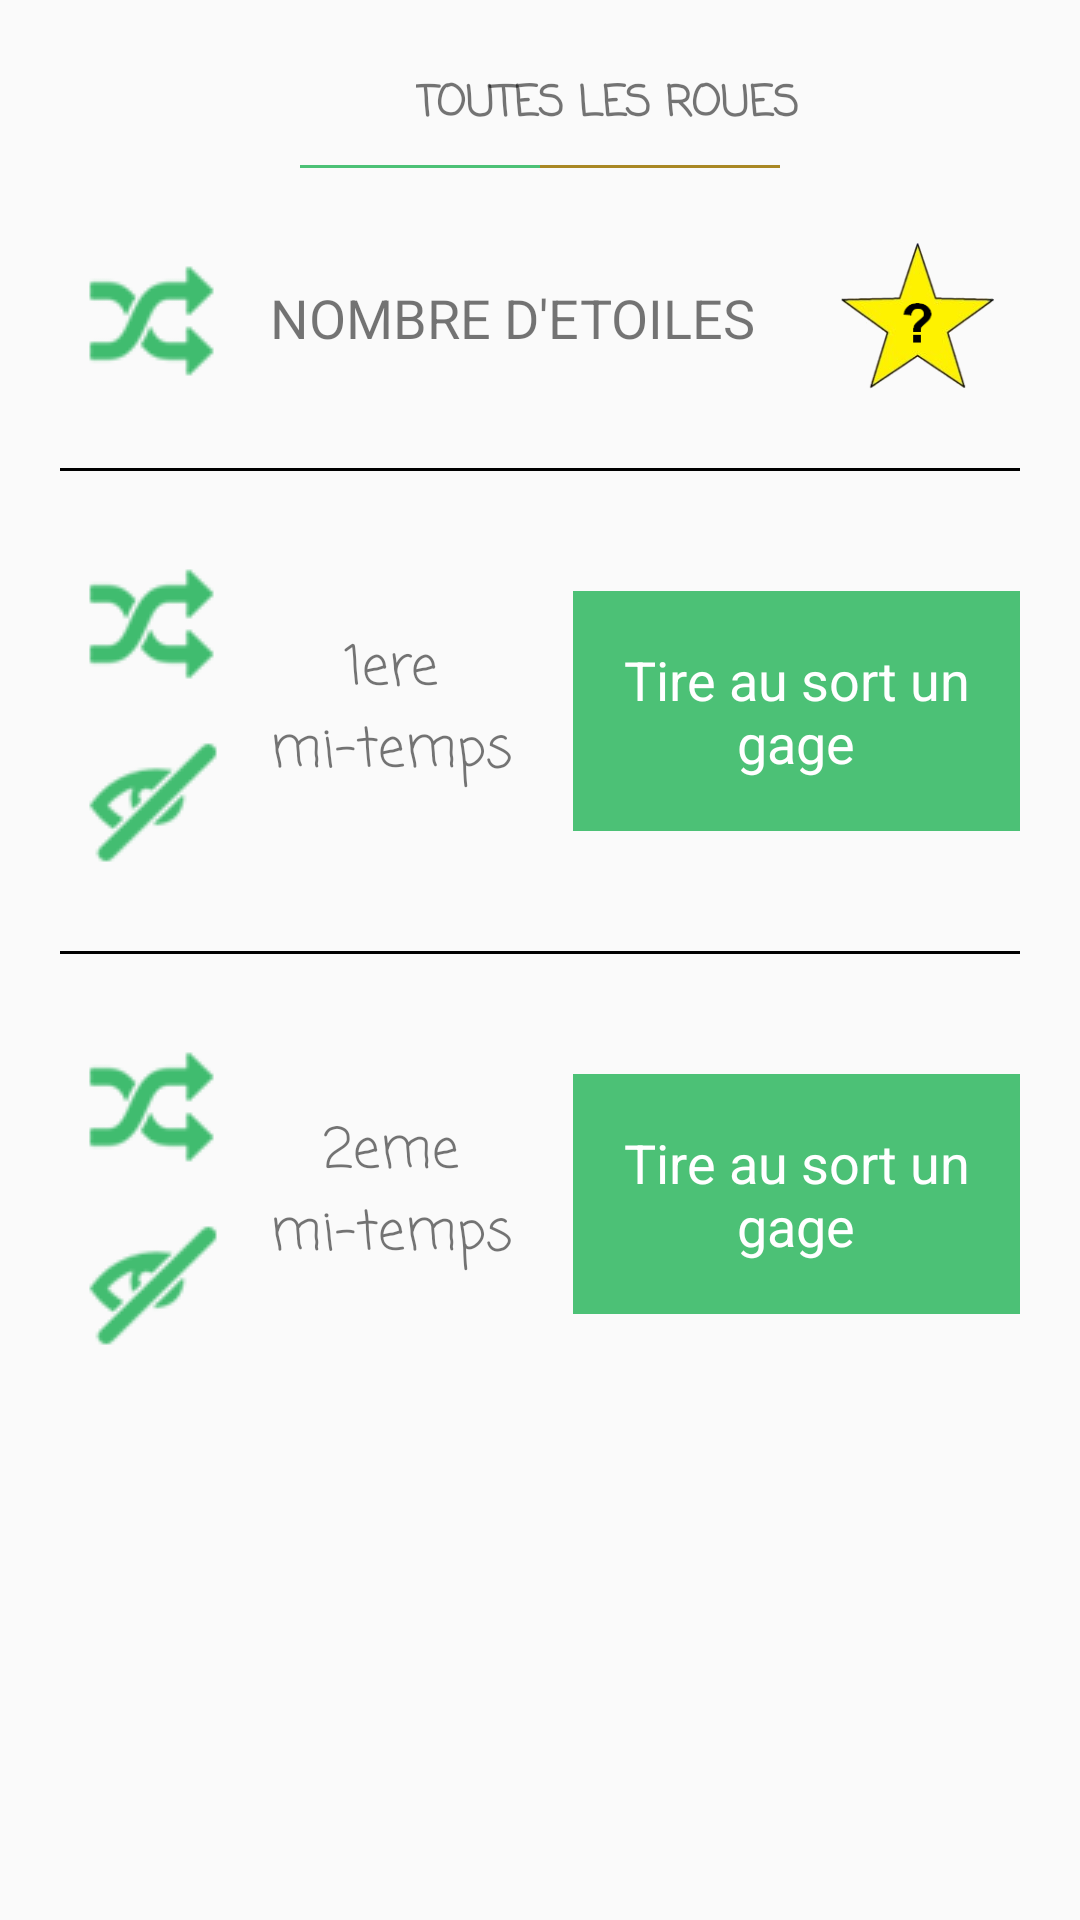

Produce the Android XML layout that renders to this screen, including the resource entries it uses.
<!-- AndroidManifest.xml: application theme AppTheme -->
<!-- res/layout/fragment_play_offline_solo.xml -->
<FrameLayout xmlns:android="http://schemas.android.com/apk/res/android"
    xmlns:tools="http://schemas.android.com/tools"
    android:layout_width="match_parent"
    android:layout_height="match_parent"
    tools:context="personal.nmartinez.fr.virtualfootballpicker.playofflinesolo.view.PlayOfflineSoloFragment">

    

    <ScrollView
        android:layout_width="match_parent"
        android:layout_height="match_parent">

    <LinearLayout
        android:layout_width="match_parent"
        android:layout_height="match_parent"
        android:orientation="vertical">

        <LinearLayout
            android:layout_width="match_parent"
            android:layout_height="wrap_content"
            android:orientation="vertical">

            <LinearLayout
                android:layout_width="wrap_content"
                android:layout_height="wrap_content"
                android:layout_marginTop="20dp"
                android:layout_gravity="center">

                <ImageView
                    android:layout_width="30dp"
                    android:layout_height="30dp"
                    android:src="@drawable/wheel_icon"
                    />

                <TextView
                    android:id="@+id/selected_wheel_textview_single_player"
                    android:layout_width="wrap_content"
                    android:layout_height="wrap_content"
                    android:text="@string/every_wheels"
                    android:layout_gravity="center"
                    android:layout_marginLeft="15dp"
                    android:fontFamily="casual"
                    android:textStyle="bold"
                    />

            </LinearLayout>

            <LinearLayout
                android:layout_width="wrap_content"
                android:layout_height="wrap_content"
                android:layout_marginTop="5dp"
                android:layout_gravity="center">

                <View
                    android:layout_width="80dp"
                    android:layout_height="1dp"
                    android:layout_weight="0.5"
                    android:background="@color/main_green"
                    />

                <View android:layout_width="80dp"
                    android:layout_height="1dp"
                    android:layout_weight="0.5"
                    android:background="@color/gold"
                    />

            </LinearLayout>

        </LinearLayout>


        <LinearLayout
            android:id="@+id/stars_layout"
            android:layout_marginTop="20dp"
            android:layout_marginLeft="20dp"
            android:layout_width="match_parent"
            android:layout_height="wrap_content">

            <ImageView
                android:id="@+id/pick_stars_button"
                android:layout_gravity="center"
                android:layout_width="wrap_content"
                android:layout_height="wrap_content"
                android:src="@drawable/roll"
                />

            <TextView
                android:layout_width="wrap_content"
                android:layout_height="wrap_content"
                android:text="@string/star_number_label"
                android:textSize="18sp"
                android:layout_marginLeft="10dp"
                android:layout_gravity="center"
                android:gravity="center"
                />

            <ImageView
                android:id="@+id/selected_stars_imageview_single_player"
                android:layout_width="wrap_content"
                android:layout_height="60dp"
                android:layout_gravity="center"
                android:src="@drawable/randomstars"
                />

        </LinearLayout>

        <View
            android:layout_width="match_parent"
            android:layout_height="1dp"
            android:background="@color/black"
            android:layout_marginTop="20dp"
            android:layout_marginLeft="20dp"
            android:layout_marginRight="20dp"/>


        <LinearLayout
            android:layout_width="match_parent"
            android:layout_height="wrap_content"
            android:layout_marginLeft="20dp"
            android:layout_marginRight="20dp"
            android:layout_marginTop="20dp"
            >

            <LinearLayout
                android:layout_width="wrap_content"
                android:layout_height="120sp"
                android:layout_gravity="center"
                android:orientation="vertical">

                <ImageView
                    android:id="@+id/pick_first_period_objective_single_player"
                    android:layout_width="wrap_content"
                    android:layout_height="wrap_content"
                    android:src="@drawable/roll"
                    />

                <ImageView
                    android:id="@+id/hide_or_display_first_period_objective_single_player"
                    android:layout_width="60dp"
                    android:layout_height="60dp"
                    android:src="@drawable/hide_icon"
                    />

            </LinearLayout>

            <TextView
                android:layout_width="wrap_content"
                android:layout_height="wrap_content"
                android:layout_gravity="center"
                android:layout_marginLeft="10dp"
                android:gravity="center"
                android:fontFamily="casual"
                android:textSize="18sp"
                android:text="@string/first_period"/>

            <TextView
                android:id="@+id/first_period_objective_textview_single_player"
                android:layout_height="80dp"
                android:textColor="@color/white"
                android:background="@color/main_green"
                android:layout_width="wrap_content"
                android:layout_marginLeft="20dp"
                android:gravity="center"
                android:layout_gravity="center"
                android:padding="4dp"
                android:textSize="18sp"
                android:text="@string/pick_objective_label"/>

        </LinearLayout>

        <View
            android:layout_width="match_parent"
            android:layout_height="1dp"
            android:background="@color/black"
            android:layout_marginTop="20dp"
            android:layout_marginLeft="20dp"
            android:layout_marginRight="20dp"/>


        <LinearLayout
            android:layout_width="match_parent"
            android:layout_height="wrap_content"
            android:layout_marginLeft="20dp"
            android:layout_marginRight="20dp"
            android:layout_marginTop="20dp"
            >

            <LinearLayout
                android:layout_width="wrap_content"
                android:layout_height="120sp"
                android:layout_gravity="center"
                android:orientation="vertical">

                <ImageView
                    android:id="@+id/pick_second_period_objective_single_player"
                    android:layout_width="wrap_content"
                    android:layout_height="wrap_content"
                    android:src="@drawable/roll"
                    />

                <ImageView
                    android:id="@+id/hide_or_display_second_period_objective_single_player"
                    android:layout_width="60dp"
                    android:layout_height="60dp"
                    android:src="@drawable/hide_icon"
                    />

            </LinearLayout>

            <TextView
                android:layout_width="wrap_content"
                android:layout_height="wrap_content"
                android:layout_gravity="center"
                android:layout_marginLeft="10dp"
                android:gravity="center"
                android:fontFamily="casual"
                android:textSize="18sp"
                android:text="@string/second_period"/>

            <TextView
                android:id="@+id/second_period_objective_textview_single_player"
                android:layout_height="80dp"
                android:textColor="@color/white"
                android:background="@color/main_green"
                android:layout_width="wrap_content"
                android:layout_marginLeft="20dp"
                android:gravity="center"
                android:layout_gravity="center"
                android:padding="4dp"
                android:textSize="18sp"
                android:text="@string/pick_objective_label"/>

        </LinearLayout>







    </LinearLayout>

</ScrollView>

</FrameLayout>
<!-- resources referenced by this layout -->
<resources>
  <color name="black">#000000</color>
  <color name="gold">#a98824</color>
  <color name="main_green">#4CC176</color>
  <color name="white">#FFFFFF</color>
  <!-- drawable hide_icon: png bitmap (drawable, 1279 bytes) -->
  <!-- drawable randomstars: png bitmap (drawable, 15647 bytes) -->
  <!-- drawable roll: png bitmap (drawable, 1291 bytes) -->
  <string name="every_wheels">TOUTES LES ROUES</string>
  <string name="first_period">1ere\nmi-temps</string>
  <string name="pick_objective_label">Tire au sort un gage</string>
  <string name="second_period">2eme\nmi-temps</string>
  <string name="star_number_label">NOMBRE D\'ETOILES</string>
  <style name="AppTheme" parent="Theme.AppCompat.Light.DarkActionBar">
          
          <item name="colorPrimary">@color/colorPrimary</item>
          <item name="colorPrimaryDark">@color/colorPrimaryDark</item>
          <item name="colorAccent">@color/colorAccent</item>
      </style>
  <color name="colorPrimary">@color/main_green</color>
  <color name="colorPrimaryDark">#303F9F</color>
  <color name="colorAccent">@color/colorPrimary</color>
</resources>
